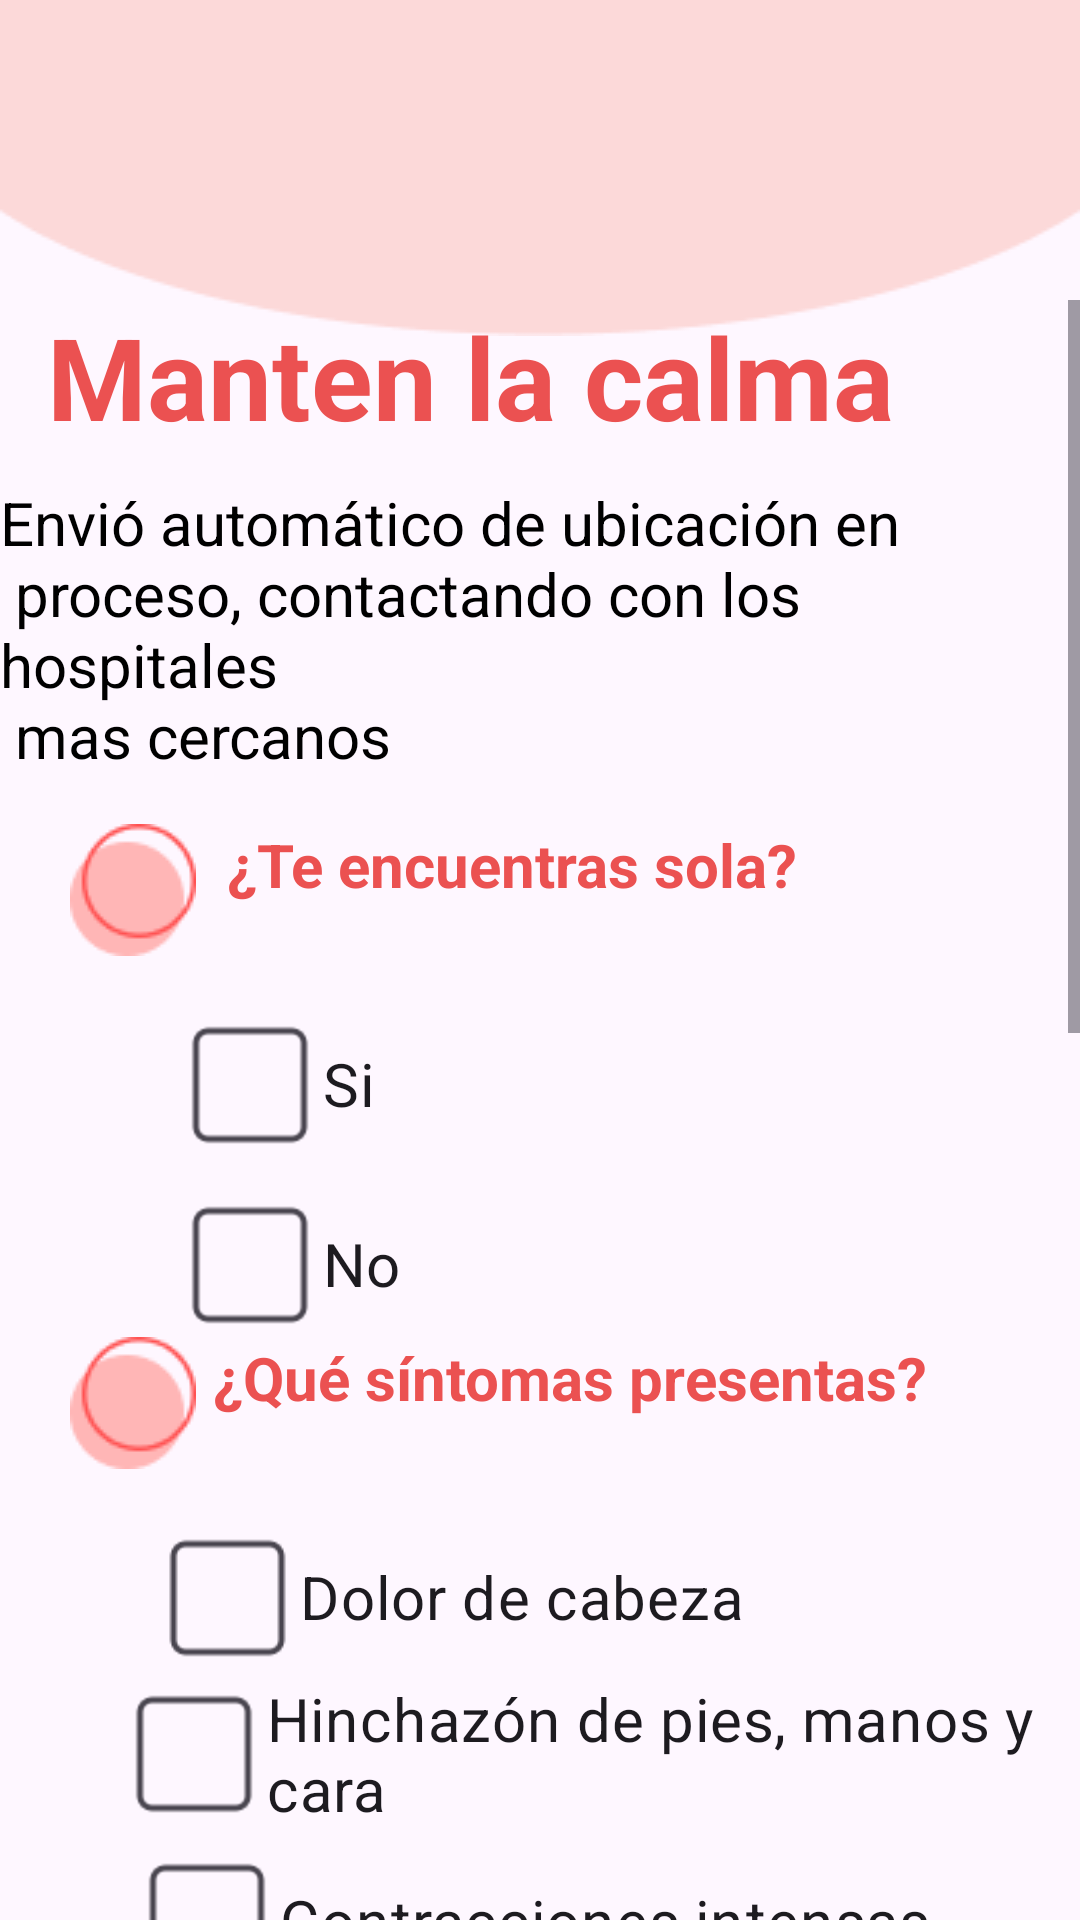

Write the Android layout XML for this screen, with the resource values it uses.
<!-- AndroidManifest.xml: application theme Theme.Mommy_and_My -->
<!-- res/layout/fragment_prevencion.xml -->
<?xml version="1.0" encoding="utf-8"?>
<FrameLayout xmlns:android="http://schemas.android.com/apk/res/android"
    xmlns:tools="http://schemas.android.com/tools"
    android:layout_width="match_parent"
    android:layout_height="match_parent"
    xmlns:app="http://schemas.android.com/apk/res-auto"
    tools:context=".PrevencionFragment">

    <ImageView
        android:id="@+id/elipseprev"
        android:layout_width="match_parent"
        android:layout_height="wrap_content"
        android:background="@drawable/elipsepreven"
        app:layout_constraintTop_toTopOf="parent"
        app:layout_constraintStart_toStartOf="parent"
        app:layout_constraintEnd_toEndOf="parent"
        tools:ignore="ContentDescription" />

    <ScrollView
        android:layout_width="match_parent"
        android:layout_height="match_parent"
        android:layout_marginTop="100dp">


        <androidx.constraintlayout.widget.ConstraintLayout
            android:id="@+id/headerLayout"
            android:layout_width="match_parent"
            android:layout_height="wrap_content">


            <TextView
                android:id="@+id/textprev"
                android:layout_width="wrap_content"
                android:layout_height="wrap_content"
                android:text="@string/mantenlacalma"
                android:textColor="@color/rojoprev"
                android:textSize="38sp"
                android:textStyle="bold"
                app:layout_constraintEnd_toEndOf="parent"
                app:layout_constraintHorizontal_bias="0.2"
                app:layout_constraintStart_toStartOf="parent"
                tools:ignore="MissingConstraints" />

            <TextView
                android:id="@+id/parrafprev"
                android:layout_width="wrap_content"
                android:layout_height="wrap_content"
                android:text="@string/parrafo"
                android:textColor="@color/black"
                android:textSize="20sp"
                android:layout_marginTop="10dp"
                app:layout_constraintEnd_toEndOf="parent"
                app:layout_constraintTop_toBottomOf="@id/textprev"
                app:layout_constraintHorizontal_bias="0.6"
                app:layout_constraintStart_toStartOf="parent"
                tools:ignore="MissingConstraints" />

            <include
                android:id="@+id/bpregunta1"
                layout="@layout/item_pregunta"
                android:layout_height="wrap_content"
                android:layout_width="match_parent"
                app:layout_constraintEnd_toEndOf="parent"
                app:layout_constraintStart_toStartOf="parent"
                app:layout_constraintTop_toBottomOf="@id/parrafprev"
                android:layout_marginTop="16dp"/>

            <include
                android:id="@+id/bpregunta2"
                layout="@layout/item_pregunta2"
                android:layout_width="match_parent"
                android:layout_height="wrap_content"
                app:layout_constraintEnd_toEndOf="parent"
                app:layout_constraintHorizontal_bias="0.0"
                app:layout_constraintStart_toStartOf="parent"
                app:layout_constraintTop_toBottomOf="@id/bpregunta1" />

            <include
                android:id="@+id/bpregunta3"
                layout="@layout/item_pregunta3"
                android:layout_width="match_parent"
                android:layout_height="wrap_content"
                app:layout_constraintEnd_toEndOf="parent"
                app:layout_constraintHorizontal_bias="0.0"
                app:layout_constraintStart_toStartOf="parent"
                app:layout_constraintTop_toBottomOf="@id/bpregunta2" />

            <TextView
                android:layout_width="wrap_content"
                android:layout_height="wrap_content"
                android:id="@+id/parraf2"
                android:text="@string/parraf2c"
                android:textSize="20sp"
                android:textStyle="bold"
                android:layout_marginTop="32sp"
                app:layout_constraintEnd_toEndOf="parent"
                app:layout_constraintHorizontal_bias="0.5"
                app:layout_constraintStart_toStartOf="parent"
                app:layout_constraintTop_toBottomOf="@id/bpregunta3"
                />

            <ImageButton
                android:layout_width="wrap_content"
                android:layout_height="wrap_content"
                android:layout_marginTop="32sp"
                android:layout_marginBottom="32sp"
                android:id="@+id/llamarbt"
                android:background="@drawable/llamada"
                app:layout_constraintEnd_toEndOf="parent"
                app:layout_constraintHorizontal_bias="0.5"
                app:layout_constraintStart_toStartOf="parent"
                app:layout_constraintTop_toBottomOf="@id/parraf2"
                android:contentDescription="@string/btll" />

            <ImageButton
                android:layout_width="wrap_content"
                android:layout_height="wrap_content"
                android:layout_marginTop="32sp"
                android:layout_marginBottom="32sp"
                android:id="@+id/llamarbt2"
                android:background="@drawable/agregar"
                app:layout_constraintEnd_toEndOf="parent"
                app:layout_constraintHorizontal_bias="0.5"
                app:layout_constraintStart_toStartOf="parent"
                app:layout_constraintTop_toBottomOf="@id/llamarbt"
                android:contentDescription="@string/btll" />




        </androidx.constraintlayout.widget.ConstraintLayout>

    </ScrollView>

</FrameLayout>
<!-- res/layout/item_pregunta.xml (included above) -->
<?xml version="1.0" encoding="utf-8"?>
<androidx.constraintlayout.widget.ConstraintLayout xmlns:android="http://schemas.android.com/apk/res/android"
    android:layout_width="match_parent"
    android:layout_height="match_parent"
    xmlns:app="http://schemas.android.com/apk/res-auto"
    xmlns:tools="http://schemas.android.com/tools">

    <ImageView
        android:id="@+id/circulo"
        android:layout_width="wrap_content"
        android:layout_height="wrap_content"
        android:layout_marginTop="16dp"
        android:background="@drawable/circleprev"
        app:layout_constraintEnd_toEndOf="parent"
        app:layout_constraintHorizontal_bias="0.073"
        app:layout_constraintStart_toStartOf="parent"
        tools:ignore="ContentDescription,MissingConstraints" />

    <TextView
        android:id="@+id/textPregunta"
        android:layout_width="wrap_content"
        android:layout_height="wrap_content"
        android:layout_marginTop="24dp"
        android:textSize="20sp"
        android:textColor="@color/rojoprev"
        android:textStyle="bold"
        android:text="@string/q1"
        app:layout_constraintEnd_toEndOf="parent"
        app:layout_constraintHorizontal_bias="0.1"
        app:layout_constraintStart_toEndOf="@id/circulo"
        tools:ignore="MissingConstraints" />
    

    <CheckBox
        android:id="@+id/checkbox"
        android:layout_width="wrap_content"
        android:layout_height="wrap_content"
        android:layout_marginTop="36dp"
        android:button="@drawable/selector_checkbox"
        android:scaleX="2"
        android:scaleY="2"
        android:textSize="10sp"
        android:text="@string/si"
        app:layout_constraintEnd_toEndOf="parent"
        app:layout_constraintHorizontal_bias="0.267"
        app:layout_constraintStart_toStartOf="parent"
        app:layout_constraintTop_toBottomOf="@id/textPregunta"
        tools:ignore="SmallSp" />
    

    <CheckBox
        android:id="@+id/casilla2"
        android:layout_width="wrap_content"
        android:layout_height="wrap_content"
        android:layout_marginTop="12dp"
        android:button="@drawable/selector_checkbox"
        android:scaleX="2"
        android:scaleY="2"
        android:textSize="10sp"
        android:text="@string/no"
        app:layout_constraintEnd_toEndOf="parent"
        app:layout_constraintHorizontal_bias="0.267"
        app:layout_constraintStart_toStartOf="parent"
        app:layout_constraintTop_toBottomOf="@id/checkbox"
        tools:ignore="SmallSp" />

    

</androidx.constraintlayout.widget.ConstraintLayout>
<!-- res/layout/item_pregunta2.xml (included above) -->
<?xml version="1.0" encoding="utf-8"?>
<androidx.constraintlayout.widget.ConstraintLayout xmlns:android="http://schemas.android.com/apk/res/android"
    android:layout_width="match_parent"
    android:layout_height="match_parent"
    xmlns:app="http://schemas.android.com/apk/res-auto"
    xmlns:tools="http://schemas.android.com/tools">

    <ImageView
        android:id="@+id/circulo"
        android:layout_width="wrap_content"
        android:layout_height="wrap_content"
        android:layout_marginTop="16dp"
        android:background="@drawable/circleprev"
        app:layout_constraintEnd_toEndOf="parent"
        app:layout_constraintHorizontal_bias="0.073"
        app:layout_constraintStart_toStartOf="parent"
        tools:ignore="ContentDescription,MissingConstraints" />

    <TextView
        android:id="@+id/textPregunta"
        android:layout_width="wrap_content"
        android:layout_height="wrap_content"
        android:layout_marginTop="24dp"
        android:textSize="20sp"
        android:textColor="@color/rojoprev"
        android:textStyle="bold"
        android:text="@string/q2"
        app:layout_constraintEnd_toEndOf="parent"
        app:layout_constraintHorizontal_bias="0.1"
        app:layout_constraintStart_toEndOf="@id/circulo"
        tools:ignore="MissingConstraints" />
    

    

    <CheckBox
        android:id="@+id/checkbox"
        android:layout_width="wrap_content"
        android:layout_height="wrap_content"
        android:layout_marginTop="36dp"
        android:button="@drawable/selector_checkbox"
        android:scaleX="2"
        android:scaleY="2"
        android:text="@string/rq21"
        android:textSize="10sp"
        app:layout_constraintEnd_toEndOf="parent"
        app:layout_constraintHorizontal_bias="0.386"
        app:layout_constraintStart_toStartOf="parent"
        app:layout_constraintTop_toBottomOf="@id/textPregunta"
        tools:ignore="SmallSp" />

    <CheckBox
        android:id="@+id/casilla2"
        android:layout_width="wrap_content"
        android:layout_height="wrap_content"
        android:layout_marginTop="4dp"
        android:button="@drawable/selector_checkbox"
        android:scaleX="2"
        android:scaleY="2"
        android:text="@string/rq22"
        android:textSize="10sp"
        app:layout_constraintEnd_toEndOf="parent"
        app:layout_constraintHorizontal_bias="0.575"
        app:layout_constraintStart_toStartOf="parent"
        app:layout_constraintTop_toBottomOf="@id/checkbox"
        tools:ignore="SmallSp" />

    <CheckBox
        android:id="@+id/casilla3"
        android:layout_width="wrap_content"
        android:layout_height="wrap_content"
        android:layout_marginTop="8dp"
        android:button="@drawable/selector_checkbox"
        android:scaleX="2"
        android:scaleY="2"
        android:text="@string/rq23"
        android:textSize="10sp"
        app:layout_constraintEnd_toEndOf="parent"
        app:layout_constraintStart_toStartOf="parent"
        app:layout_constraintHorizontal_bias="0.49"
        app:layout_constraintTop_toBottomOf="@id/casilla2"
        tools:ignore="SmallSp" />

    <CheckBox
        android:id="@+id/casilla4"
        android:layout_width="wrap_content"
        android:layout_height="wrap_content"
        android:layout_marginTop="8dp"
        android:button="@drawable/selector_checkbox"
        android:scaleX="2"
        android:scaleY="2"
        android:text="@string/rq24"
        android:textSize="10sp"
        app:layout_constraintEnd_toEndOf="parent"
        app:layout_constraintHorizontal_bias="0.26"
        app:layout_constraintStart_toStartOf="parent"
        app:layout_constraintTop_toBottomOf="@id/casilla3"
        tools:ignore="SmallSp" />

    

</androidx.constraintlayout.widget.ConstraintLayout>
<!-- res/layout/item_pregunta3.xml (included above) -->
<?xml version="1.0" encoding="utf-8"?>
<androidx.constraintlayout.widget.ConstraintLayout xmlns:android="http://schemas.android.com/apk/res/android"
    android:layout_width="match_parent"
    android:layout_height="match_parent"
    xmlns:app="http://schemas.android.com/apk/res-auto"
    xmlns:tools="http://schemas.android.com/tools">

    <ImageView
        android:id="@+id/circulo"
        android:layout_width="wrap_content"
        android:layout_height="wrap_content"
        android:layout_marginTop="16dp"
        android:background="@drawable/circleprev"
        app:layout_constraintEnd_toEndOf="parent"
        app:layout_constraintHorizontal_bias="0.073"
        app:layout_constraintStart_toStartOf="parent"
        tools:ignore="ContentDescription,MissingConstraints" />

    

    <TextView
        android:id="@+id/textPregunta"
        android:layout_width="wrap_content"
        android:layout_height="wrap_content"
        android:text="@string/q3"
        android:textColor="@color/rojoprev"
        android:textSize="20sp"
        android:textStyle="bold"
        app:layout_constraintEnd_toEndOf="parent"
        app:layout_constraintHorizontal_bias="0.062"
        app:layout_constraintStart_toEndOf="@id/circulo"
        tools:ignore="MissingConstraints"
        tools:layout_editor_absoluteY="16dp" />

    <CheckBox
        android:id="@+id/checkbox"
        android:layout_width="wrap_content"
        android:layout_height="wrap_content"
        android:layout_marginTop="36dp"
        android:button="@drawable/selector_checkbox"
        android:scaleX="2"
        android:scaleY="2"
        android:textSize="10sp"
        android:text="@string/rq31"
        app:layout_constraintEnd_toEndOf="parent"
        app:layout_constraintHorizontal_bias="0.267"
        app:layout_constraintStart_toStartOf="parent"
        app:layout_constraintTop_toBottomOf="@id/textPregunta"
        tools:ignore="SmallSp" />
    

    <CheckBox
        android:id="@+id/casilla2"
        android:layout_width="wrap_content"
        android:layout_height="wrap_content"
        android:layout_marginTop="16dp"
        android:button="@drawable/selector_checkbox"
        android:scaleX="2"
        android:scaleY="2"
        android:text="@string/rq32"
        android:textSize="10sp"
        app:layout_constraintEnd_toEndOf="parent"
        app:layout_constraintHorizontal_bias="0.287"
        app:layout_constraintStart_toStartOf="parent"
        app:layout_constraintTop_toBottomOf="@id/checkbox"
        tools:ignore="SmallSp" />

    

</androidx.constraintlayout.widget.ConstraintLayout>
<!-- resources referenced by this layout -->
<resources>
  <color name="black">#FF000000</color>
  <color name="rojoprev">#EB5151</color>
  <!-- drawable agregar: png bitmap (drawable, 4685 bytes) -->
  <!-- drawable circleprev: png bitmap (drawable, 1358 bytes) -->
  <!-- drawable elipsepreven: png bitmap (drawable, 1628 bytes) -->
  <!-- drawable llamada: png bitmap (drawable, 18673 bytes) -->
  <!-- drawable selector_checkbox (drawable) -->
  <?xml version="1.0" encoding="utf-8"?>
  <selector xmlns:android="http://schemas.android.com/apk/res/android">
      <item android:state_checked="true" android:drawable="@drawable/casilla_verificacion" />
      <item android:state_checked="false" android:drawable="@drawable/casillao1" />
  </selector>
  <string name="btll">botonllamada</string>
  <string name="mantenlacalma">Manten la calma</string>
  <string name="no">No</string>
  <string name="parraf2c">Presiona en el ícono para llamar a \ncontactos de emergencia</string>
  <string name="parrafo">Envió automático de ubicación  en\n proceso, contactando con los hospitales\n mas cercanos</string>
  <string name="q1">¿Te encuentras sola?</string>
  <string name="q2">¿Qué síntomas presentas?</string>
  <string name="q3">¿Zona donde resides o vives \nactualmente?</string>
  <string name="rq21">Dolor de cabeza</string>
  <string name="rq22">Hinchazón de pies, manos y \ncara</string>
  <string name="rq23">Contracciones intensas</string>
  <string name="rq24">Otro</string>
  <string name="rq31">Rural</string>
  <string name="rq32">Urbana</string>
  <string name="si">Si</string>
  <style name="Theme.Mommy_and_My" parent="Base.Theme.Mommy_and_My" />
  <!-- drawable casilla_verificacion (drawable) -->
  <vector xmlns:android="http://schemas.android.com/apk/res/android"
      android:width="24dp"
      android:height="24dp"
      android:viewportWidth="24"
      android:viewportHeight="24">
    <path
        android:pathData="M5,3L19,3A2,2 0,0 1,21 5L21,19A2,2 0,0 1,19 21L5,21A2,2 0,0 1,3 19L3,5A2,2 0,0 1,5 3z"
        android:strokeLineJoin="round"
        android:strokeWidth="1"
        android:fillColor="#EFABAB"
        android:strokeColor="#EFABAB"
        android:strokeLineCap="round"/>
    <path
        android:pathData="M6,12l4,4l8,-8"
        android:strokeLineJoin="round"
        android:strokeWidth="2"
        android:fillColor="#00000000"
        android:strokeColor="#ffffff"
        android:strokeLineCap="round"/>
  </vector>
  <!-- drawable casillao1 (drawable) -->
  <vector xmlns:android="http://schemas.android.com/apk/res/android"
      android:width="24dp"
      android:height="24dp"
      android:viewportWidth="24"
      android:viewportHeight="24">
    <path
        android:pathData="M5,3L19,3A2,2 0,0 1,21 5L21,19A2,2 0,0 1,19 21L5,21A2,2 0,0 1,3 19L3,5A2,2 0,0 1,5 3z"
        android:strokeLineJoin="round"
        android:strokeWidth="1"
        android:fillColor="#00000000"
        android:strokeColor="#EFABAB"
        android:strokeLineCap="round"/>
  </vector>
  <style name="Base.Theme.Mommy_and_My" parent="Theme.Material3.DayNight.NoActionBar">
          
          
          <item name="colorPrimaryVariant">@color/celestePastel</item>
          <item name="android:statusBarColor">@color/moradoPastel</item>
      </style>
  <color name="celestePastel">#D4F9FF</color>
  <color name="moradoPastel">#F3DDF6</color>
</resources>
